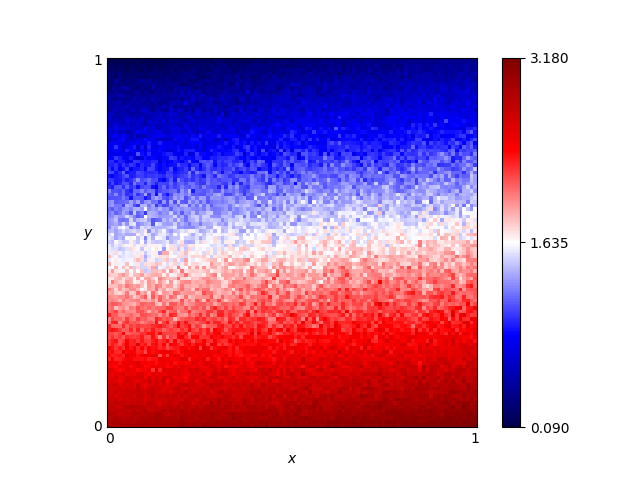

Data behind this chart, as committed beside it:
x, y, score
0.46, 0.76, 1.015
0.54, 0.86, 0.735
0.16, 0.19, 2.25
0.61, 0.18, 2.575
0.82, 0.41, 2.0
0.72, 0.66, 1.185
0.63, 0.37, 2.285
0.41, 0.28, 2.23
0.16, 0.44, 1.535
0.8, 0.33, 2.06
0.84, 0.23, 2.42
0.25, 0.48, 1.695
0.62, 0.7, 1.215
0.78, 0.28, 2.335
0.03, 0.68, 0.965
0.57, 0.0, 3.06
0.69, 0.37, 2.065
0.46, 0.05, 2.815
0.65, 0.03, 3.015
0.56, 0.8, 1.03
0.28, 0.44, 1.94
0.65, 0.0, 3.09
0.57, 0.1, 2.695
0.44, 0.29, 2.0
0.63, 0.49, 1.745
0.26, 0.03, 2.91
0.92, 0.27, 2.47
0.69, 0.35, 2.09
0.79, 0.78, 0.87
0.3, 0.26, 2.35
0.98, 0.54, 1.76
0.25, 0.62, 1.36
0.55, 0.43, 1.89
0.19, 0.06, 2.755
0.14, 0.65, 1.07
0.09, 0.65, 1.07
0.92, 1.0, 0.345
0.51, 0.43, 1.76
0.36, 0.66, 0.965
0.33, 0.92, 0.39
0.01, 0.93, 0.245
0.25, 0.81, 0.835
0.9, 0.46, 1.74
0.3, 0.12, 2.685
0.87, 0.59, 1.52
0.8, 0.75, 1.105
0.93, 0.2, 2.525
0.34, 0.41, 1.93
0.05, 0.48, 1.545
0.9, 0.12, 2.71
0.59, 0.65, 1.125
0.72, 0.62, 1.49
0.29, 0.87, 0.61
0.02, 0.72, 0.885
0.8, 0.35, 1.99
0.09, 0.22, 2.29
0.05, 0.61, 1.19
0.49, 0.38, 2.015
0.62, 0.21, 2.595
0.79, 0.55, 1.715
... 10,141 more rows
